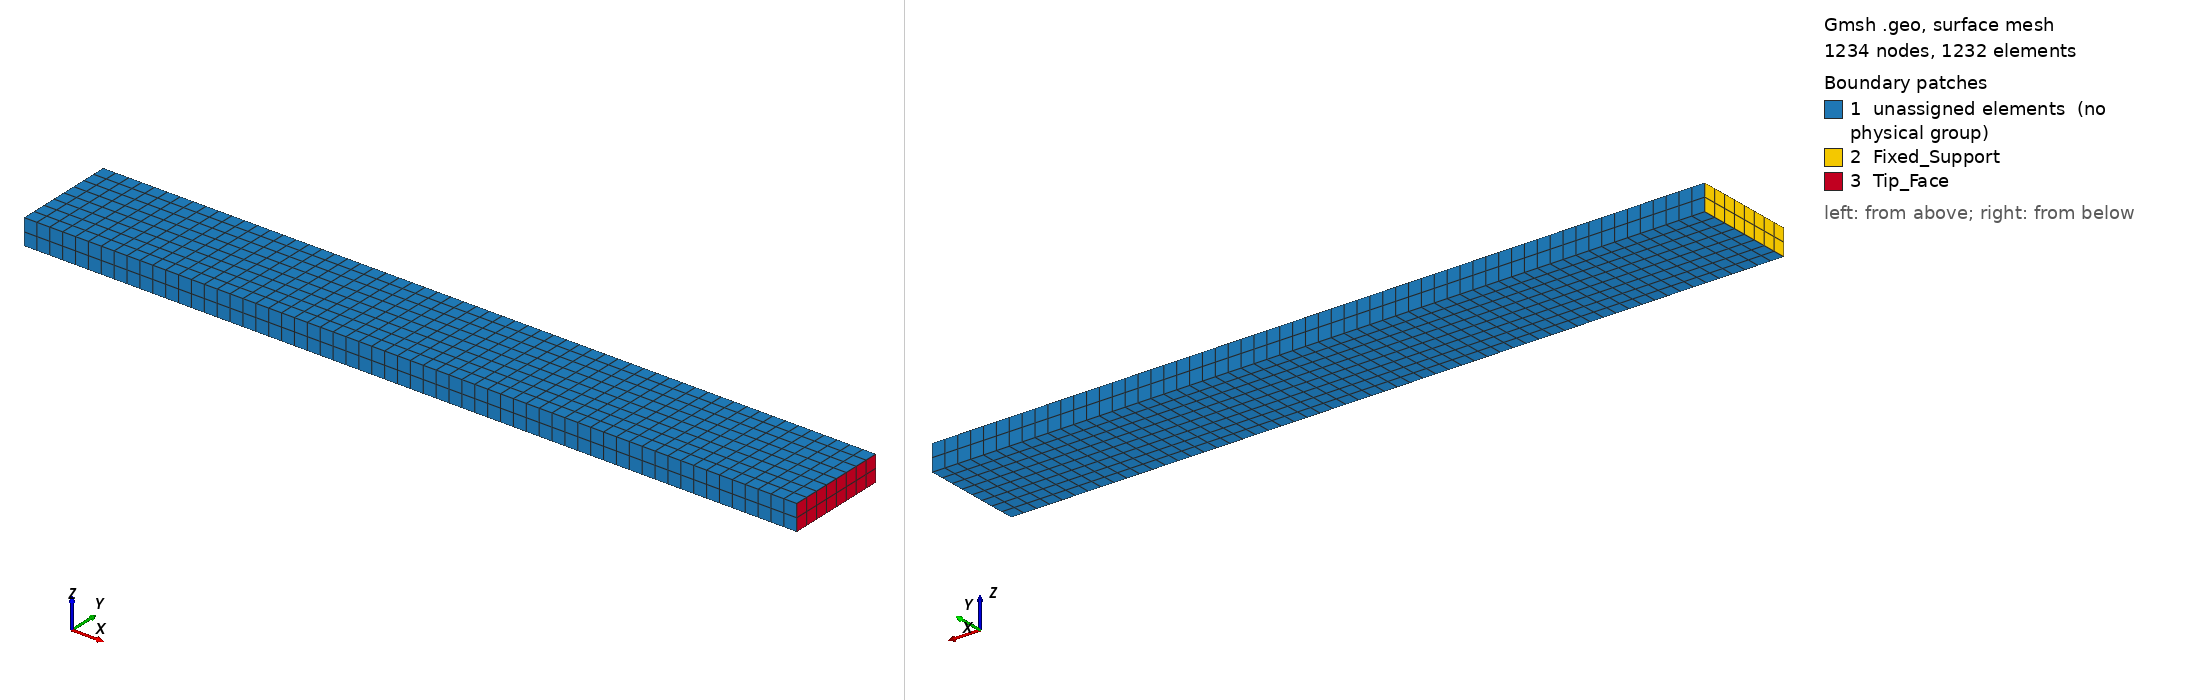

Gmsh geometry script, surface-meshed: 1234 nodes, 1232 surface elements. Boundary patches (legend numbers): 1 unassigned elements (no physical group), 2 Fixed_Support, 3 Tip_Face. Left view from above one corner, right view from below the opposite corner. Legend entries are the model's physical surfaces; 'unassigned elements' are surfaces in no physical group. The drawing asked Gmsh for element sizes between 1% and 20% of the model's largest extent; the script's own settings can give other sizes.

=== cantilever_beam.geo (drawn) ===
// Cantilever Steel Beam Geometry for Dynamic Structural Reliability Validation
// Dimensions: 300 mm (Length) x 40 mm (Width/Height) x 10 mm (Thickness)
// All units in meters

L = 0.300; // Length (X)
H = 0.040; // Height (Y)
B = 0.010; // Thickness (Z)

lc = 0.005; // Target mesh size (5 mm)

// Define Points
Point(1) = {0, 0, 0, lc};
Point(2) = {L, 0, 0, lc};
Point(3) = {L, H, 0, lc};
Point(4) = {0, H, 0, lc};

Point(5) = {0, 0, B, lc};
Point(6) = {L, 0, B, lc};
Point(7) = {L, H, B, lc};
Point(8) = {0, H, B, lc};

// Define Lines
Line(1) = {1, 2};
Line(2) = {2, 3};
Line(3) = {3, 4};
Line(4) = {4, 1};

Line(5) = {5, 6};
Line(6) = {6, 7};
Line(7) = {7, 8};
Line(8) = {8, 5};

Line(9)  = {1, 5};
Line(10) = {2, 6};
Line(11) = {3, 7};
Line(12) = {4, 8};

// Define Surfaces
Curve Loop(1) = {1, 2, 3, 4};
Plane Surface(1) = {1}; // Back Face (Z = 0)

Curve Loop(2) = {5, 6, 7, 8};
Plane Surface(2) = {2}; // Front Face (Z = B)

Curve Loop(3) = {4, 9, -8, -12};
Plane Surface(3) = {3}; // Fixed End Face (X = 0)

Curve Loop(4) = {2, 11, -6, -10};
Plane Surface(4) = {4}; // Free Tip Face (X = L)

Curve Loop(5) = {1, 10, -5, -9};
Plane Surface(5) = {5}; // Bottom Face (Y = 0)

Curve Loop(6) = {3, 12, -7, -11};
Plane Surface(6) = {6}; // Top Face (Y = H)

// Define Volume
Surface Loop(1) = {1, 2, 3, 4, 5, 6};
Volume(1) = {1};

// Transfinite Mesh Setup for Hexahedral Elements
Transfinite Curve {1, 3, 5, 7} = 61; // 60 divisions along X
Transfinite Curve {2, 4, 6, 8} = 9;  // 8 divisions along Y
Transfinite Curve {9, 10, 11, 12} = 3; // 2 divisions along Z

Transfinite Surface "*";
Recombine Surface "*";
Transfinite Volume(1);

// Physical Entities for Boundary Conditions
Physical Surface("Fixed_Support", 1) = {3}; // X = 0
Physical Surface("Tip_Face", 2) = {4};      // X = L
Physical Volume("Steel_Domain", 1) = {1};
